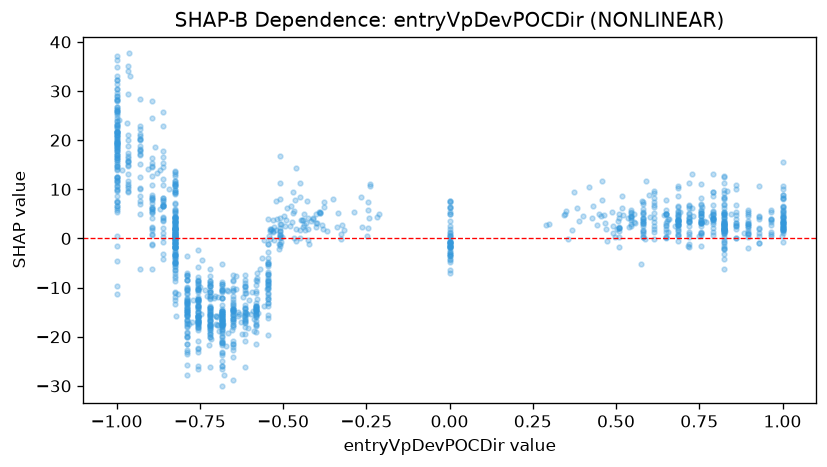

Source data for this figure (header and first rows):
feature_value, shap_value
0.615, 8.294
0.86, 1.941
-0.755, -17.11
-1.0, 25.47
-0.4493, 8.412
-0.65, -10.16
-0.755, -15.73
-0.685, -16.5
-0.65, -16.96
-0.895, 15.44
-0.965, 35.09
0.0, -1.764
0.0, 5.362
-0.685, -14.68
-0.65, -14.72
-0.72, -13.83
-0.755, -18.57
-0.65, -16.76
-0.61, -15.07
-0.58, -13.76
-1.0, 12.57
-0.65, -13.4
-0.895, 5.268
-0.755, -12.37
-0.58, -9.515
-0.685, -16.69
0.0, -0.7424
-0.86, 4.135
-0.4367, 5.018
-1.0, 19.46
-0.747, -15.45
-0.545, -9.964
-0.6877, -15.34
-0.79, -14.09
-0.86, 7.878
-0.825, 1.833
-1.0, 15.55
-0.65, -14.63
-0.685, -15.57
-0.93, 22.33
-0.825, 1.801
-0.825, 1.854
-0.965, 15.72
-0.755, -8.739
-0.72, -15.38
-0.3161, 1.792
-0.615, -16.76
-0.4324, 3.194
-0.965, 14.64
-1.0, 22.74
-1.0, 22.46
-0.5387, 2.012
-0.79, -15.81
-0.79, -3.559
-0.51, 0.6533
-0.685, -15.51
-0.58, -14.04
-0.65, -14.31
-1.0, 32.26
-1.0, 21.69
... 1,279 more rows
